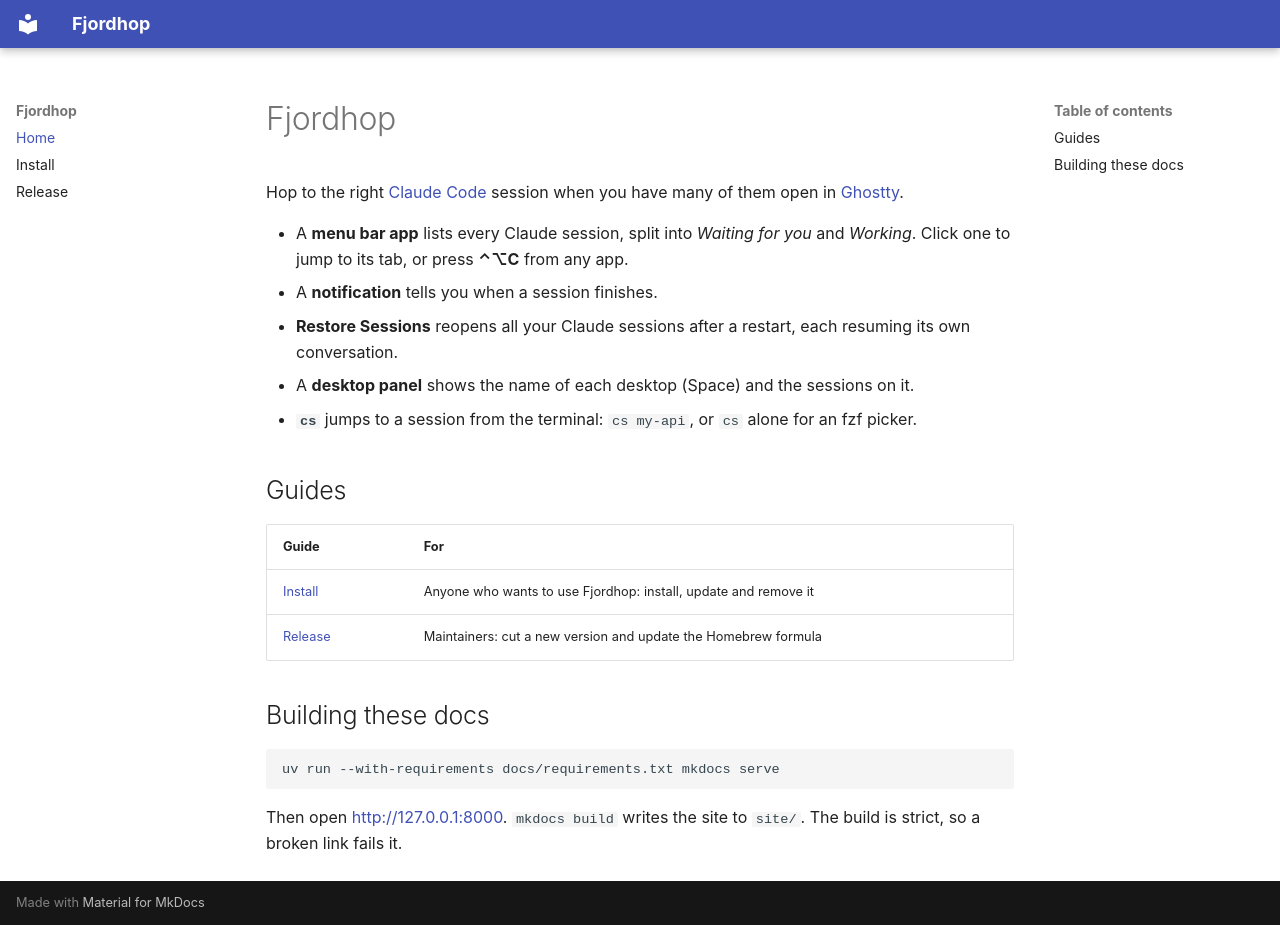

repository: leffen-fjordline/fjordhop · page: index.html · generator: mkdocs

# Fjordhop

Hop to the right [Claude Code](https://claude.com/claude-code) session when
you have many of them open in [Ghostty](https://ghostty.org).

- A **menu bar app** lists every Claude session, split into *Waiting for you*
  and *Working*. Click one to jump to its tab, or press **⌃⌥C** from any app.
- A **notification** tells you when a session finishes.
- **Restore Sessions** reopens all your Claude sessions after a restart, each
  resuming its own conversation.
- A **desktop panel** shows the name of each desktop (Space) and the sessions
  on it.
- **`cs`** jumps to a session from the terminal: `cs my-api`, or `cs` alone
  for an fzf picker.

## Guides

| Guide | For |
|---|---|
| [Install](install.md) | Anyone who wants to use Fjordhop: install, update and remove it |
| [Release](release.md) | Maintainers: cut a new version and update the Homebrew formula |

## Building these docs

```sh
uv run --with-requirements docs/requirements.txt mkdocs serve
```

Then open <http://127.0.0.1:8000>. `mkdocs build` writes the site to `site/`.
The build is strict, so a broken link fails it.
